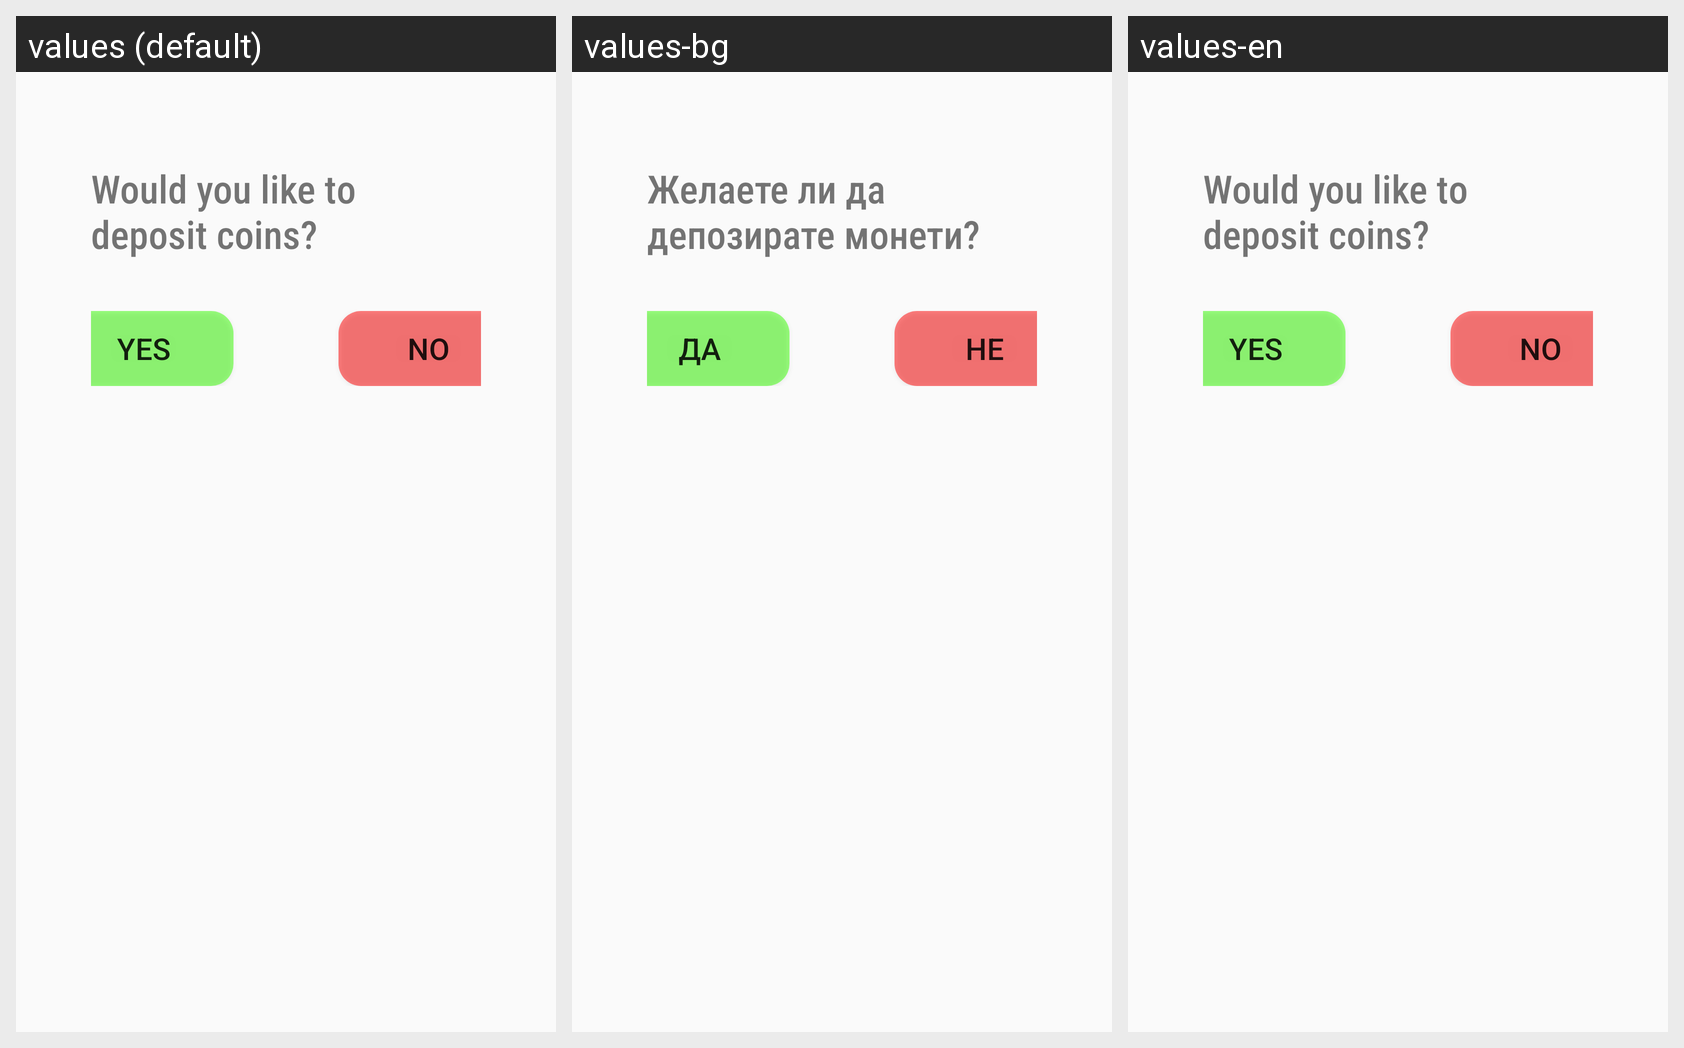

The same Android screen rendered under several of its app's locales, left to right. List the strings drawn on it with the default value and each locale's translation.
Android screen res/layout/layout_custom_dialog_confirm_coin_payout.xml rendered under 3 locales, left to right: values (default), values-bg, values-en. Device: Nexus 5 (rendered at 1080×1920; each locale shown at half size, 540×960, under a caption strip naming it); theme AppTheme.
Strings drawn on this screen, with the default value and each locale's value (text and hints the layout hard-codes, and strings that could not be matched under every locale, appear in the picture but are not listed):

would_you_like_to_deposit_coins
  values: Would you like to deposit coins?
  values-bg: Желаете ли да депозирате монети?
  values-en: Would you like to deposit coins?

yes
  values: YES
  values-bg: Да
  values-en: YES

no
  values: NO
  values-bg: Не
  values-en: NO
